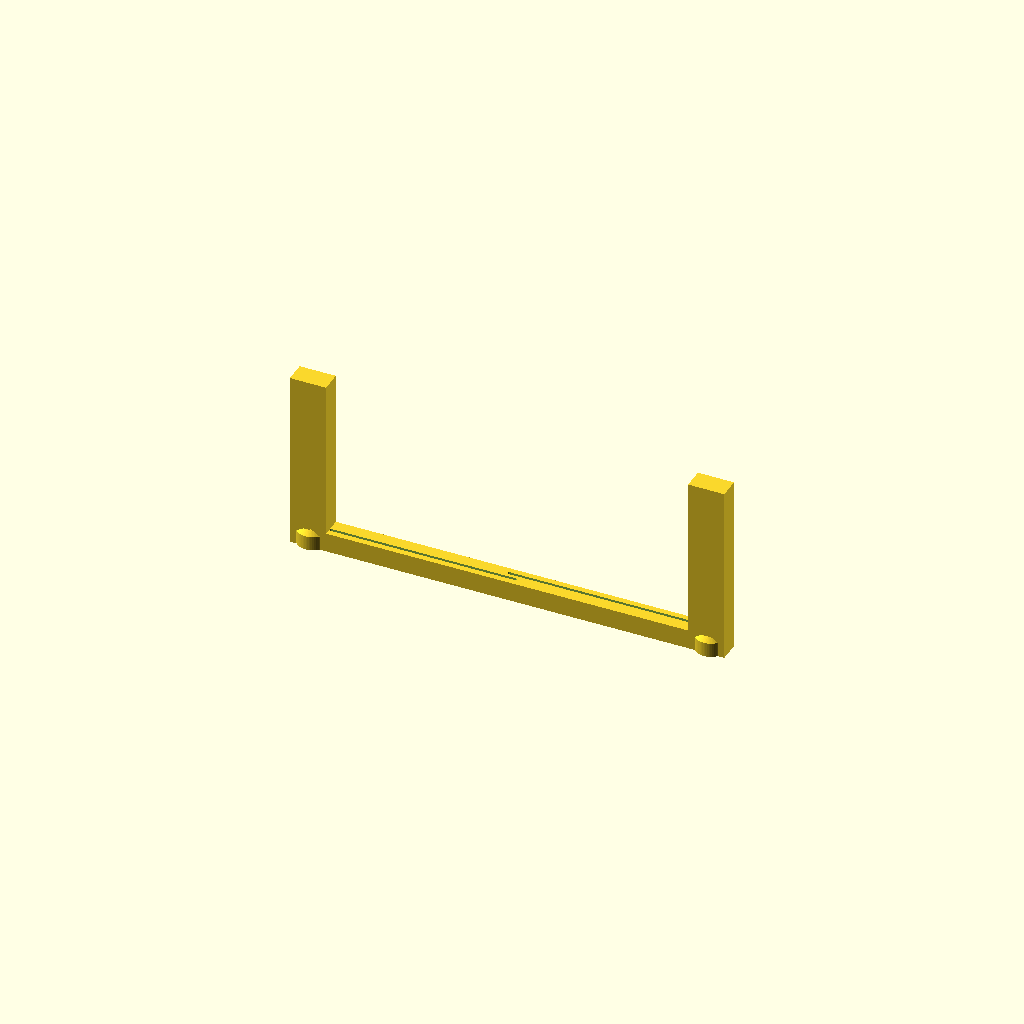
Cell 1 — every parameter at its default value.
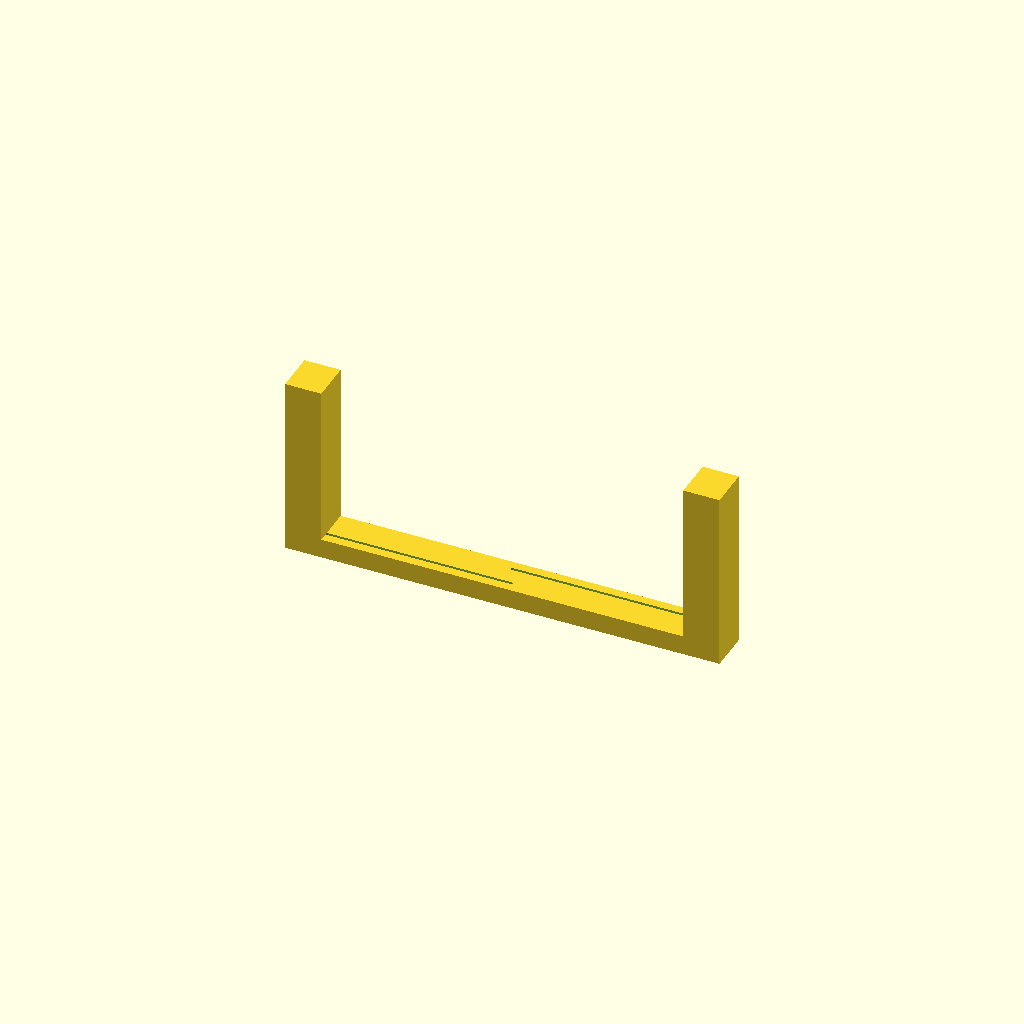
Cell 2: Thickness = 23 (everything else at default).
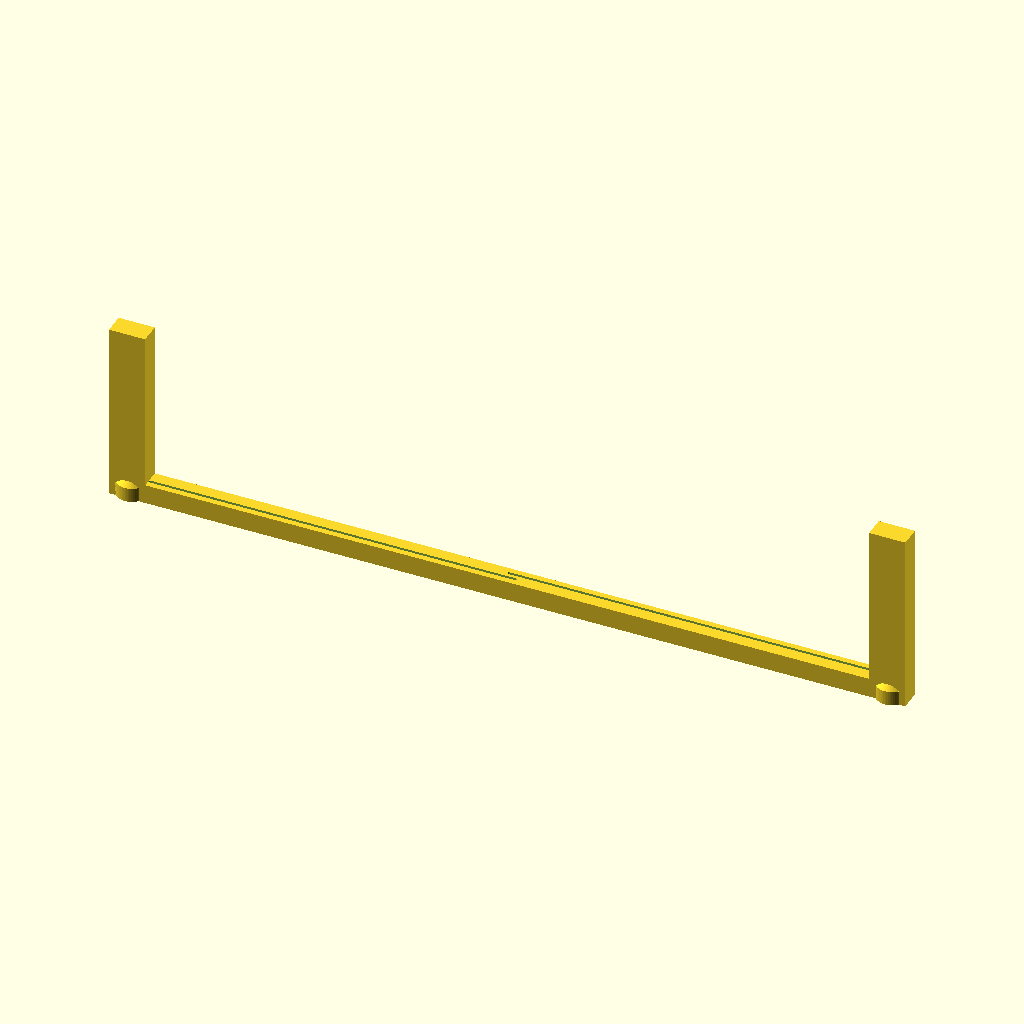
Cell 3: Width = 400 (everything else at default).
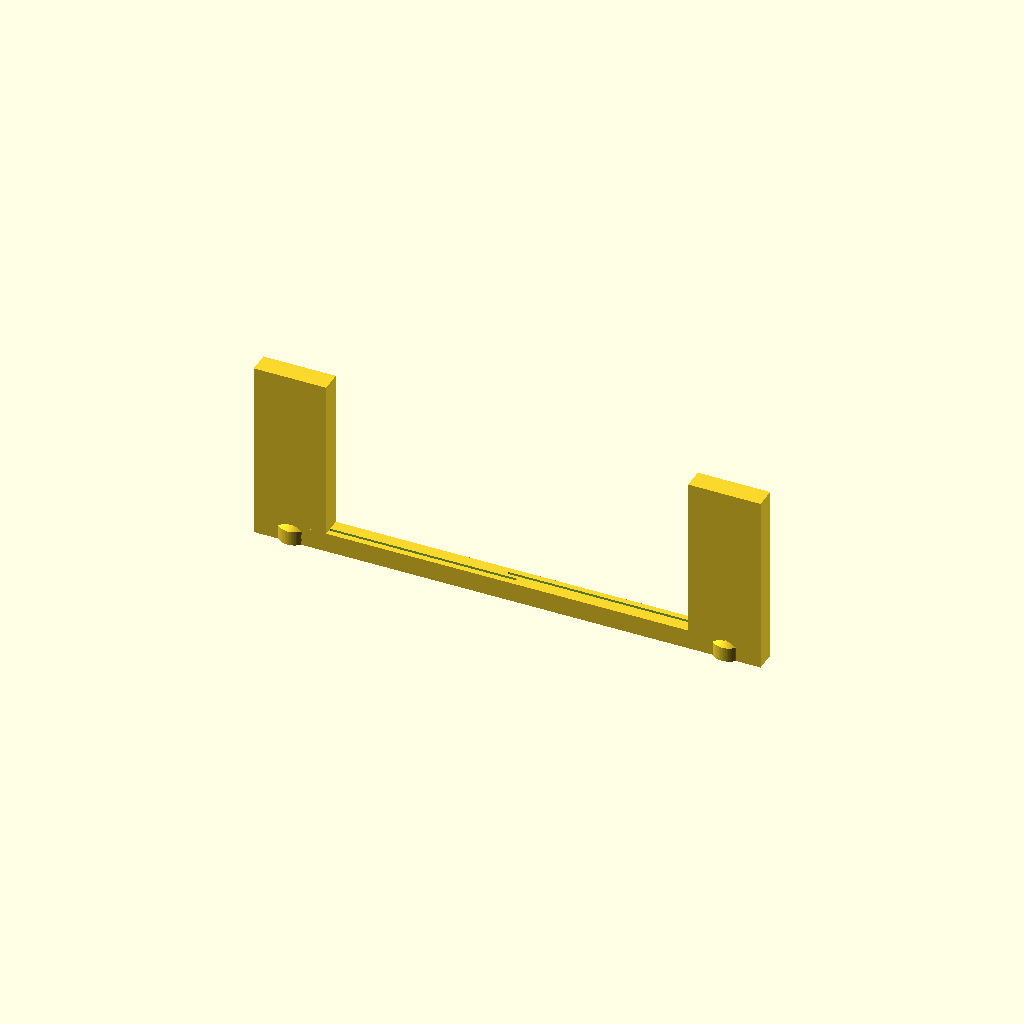
Cell 4 — Reveal set to 40, the other parameters unchanged.
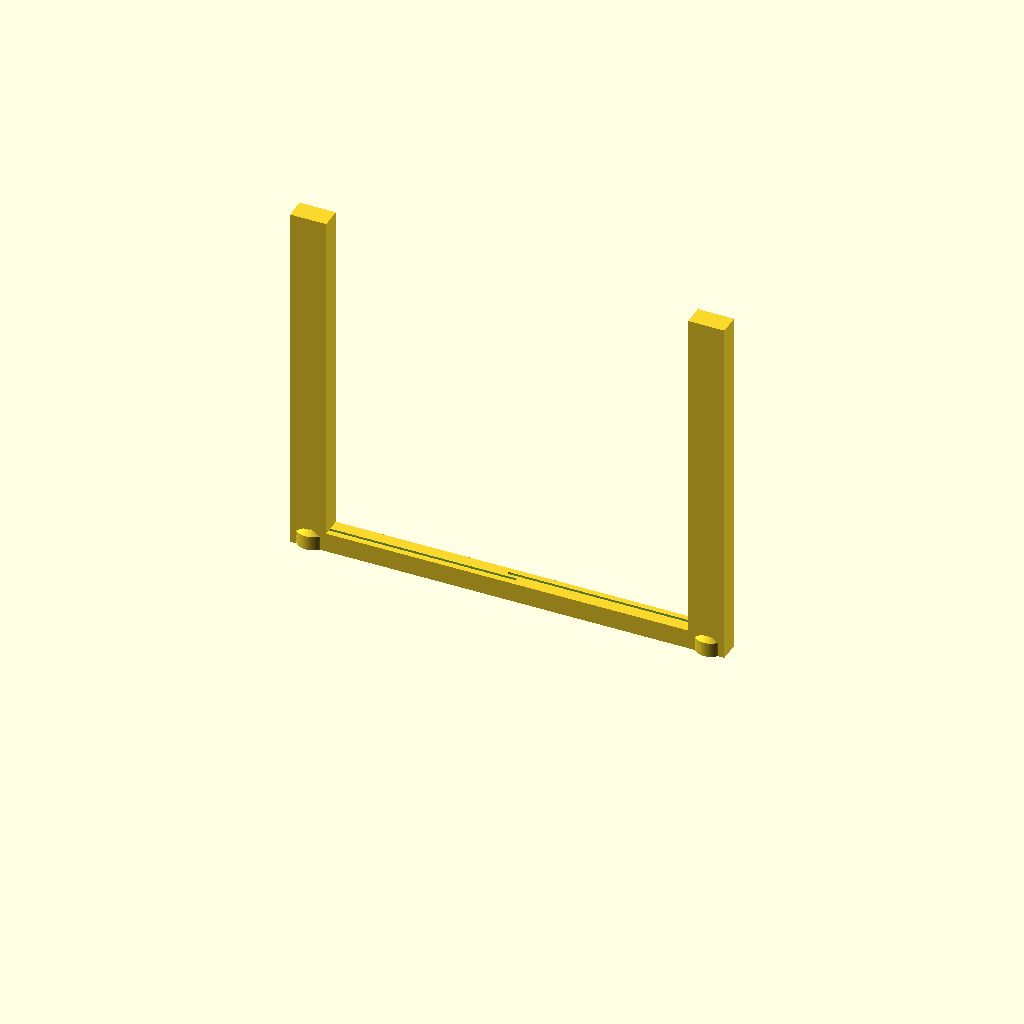
Cell 5: the same model with Height = 50.
All cells are drawn from one camera (rotation 55°, 0°, 25°, orthographic, colour scheme Cornfield), so only the parameter changes between them.
Source of the model, scad/walls/sliding_door.scad:
// walls / sliding_door — a wall segment with a sliding glazed opening in it: a patio
// door. It sits between window.scad and door.scad, and what defines it is what it does
// NOT do. Like a door the ribbon drops to a threshold you walk over, not to a sill you
// look over — but a sliding leaf runs along the wall instead of swinging into the room,
// so unlike door.scad the piece takes no floor beyond the wall itself: you can plan a
// sofa right up against it, which is half the reason to fit one.
//
//   [ wall 100 ][ sliding_door 200 ][ wall 50 ]
//
// Thickness/Width/Reveal are real-world cm, Height/Threshold_h PRINTED mm.
//   Width   the structural opening — the 1/8 m series, 150 to 300 cm (150 is a narrow
//           two-panel slider, 300 a wide one)
//   Reveal  the pier of solid wall kept either side, as window.scad
//   Panels  how many leaves share the opening — 2 is the usual slider, 3 a wide one
//
// How it reads: a plan draws a slider as one line per leaf, each running its share of
// the opening, the leaves offset onto two tracks across the wall so they overlap where
// they meet. That is what is engraved — so the three openings tell apart from above at a
// glance, and by touch too:
//   window        one centred glass line       on a sill        (4.5 mm)
//   door          a leaf plus the floor it sweeps, occupied     (2.7 mm threshold)
//   sliding_door  a line per leaf on two tracks, no floor taken (2.7 mm threshold)
// Turning the segment round in the plan swaps which leaf is on the inner track, which is
// the only handedness a slider has — so unlike door.scad there is no Hand and no pair of
// variants to build.
//
// It carries no engraved number, for the same reason window.scad does not: the threshold
// is where a number would have to go and the tracks have it, and between them there is
// less than a legible cap height on any wall this thin. A slider is told apart by its
// shape, and its size by the file it came from.

include <../lib/common.scad>

Thickness   = 11.5;  // cm — 11.5 partition, 17.5/24 load-bearing
Width       = 200;   // cm — the structural opening
Reveal      = 20;    // cm — pier of wall either side of it (as window.scad)
Height      = 25;    // PRINTED mm — as wall.scad
Threshold_h = 2.7;   // printed mm — a door's threshold, not a window's parapet

Panels        = 2;   // leaves sharing the opening
Panel_overlap = 5;   // cm — how far they overlap at the meeting stile

// The leaves on their tracks, engraved along the threshold (see leaves()).
Show_leaves = true;

// Magnet pockets in the bottom face, one per pier (0 = none) — exactly as window.scad:
// at the two ends where the segment butts its neighbours, which is what sets Reveal (a
// pocket needs 4.3 mm of floor at 1:40, so a pier of at least 17.2 cm). The 11.5 cm
// partition is still too thin across, so its pockets sit on pads (magnet_pads() in
// lib/common.scad).
Magnets = 1;

sliding_door();

module sliding_door() {
    difference() {
        union() {
            // the threshold runs the whole length; the piers stand on it at both ends
            footprint(length(), Thickness, Threshold_h, r = 0);
            for (s = [-1, 1])
                translate([s * cm(Width + Reveal) / 2, 0, 0])
                    footprint(Reveal, Thickness, Height, r = 0);
            if (Magnets > 0) pier_pads();
        }
        if (Show_leaves) leaves(Threshold_h);
        if (Magnets > 0) pier_magnets();
    }
}

// Total segment length in cm — the opening plus a pier at each end.
function length() = Width + 2 * Reveal;

// The two tracks the leaves run on, as printed mm either side of the wall's centre
// line: a quarter of the thickness out, or as far out as the margin allows on a wall too
// thin for that.
function track_y(stroke = Symbol_stroke) =
    min(cm(Thickness) / 4, cm(Thickness) / 2 - Symbol_margin - stroke / 2);
// ... and whether the pair can be told apart at all: a nozzle's worth of material has to
// survive between the two grooves, else they close up into one fat line and the piece
// would read as a window.
function tracks_fit(stroke = Symbol_stroke) = 2 * track_y(stroke) - stroke >= stroke;

// The leaves cut into the threshold, drawn with the same pen as the symbols in
// lib/common.scad: one stroke per panel, each running its share of the opening and
// overlapping its neighbour by Panel_overlap, on alternating tracks. A wall too thin for
// two tracks falls back to a single centred line and says so — better one honest line
// than two that merge.
module leaves(top_z, stroke = Symbol_stroke, depth = Label_depth) {
    w   = cm(Width);
    ov  = cm(Panel_overlap);
    off = track_y(stroke);
    if (!tracks_fit(stroke))
        echo(str("WARNING: a ", Thickness, " cm wall at 1:", Scale,
                 " is too thin for two slider tracks — one line instead"));
    translate([0, 0, top_z - depth])
        linear_extrude(height = depth + 0.01)
            if (tracks_fit(stroke))
                for (i = [0 : Panels - 1]) {
                    // the pen is centred on the path, so the outer ends stop half a
                    // stroke short of the jambs; the inner ones run on past each other
                    x0 = -w / 2 + i * w / Panels - (i > 0 ? ov / 2 : -stroke / 2);
                    x1 = -w / 2 + (i + 1) * w / Panels
                                + (i < Panels - 1 ? ov / 2 : -stroke / 2);
                    stroke_line([x0, (i % 2 == 0 ? -1 : 1) * off],
                                [x1, (i % 2 == 0 ? -1 : 1) * off], stroke);
                }
            else
                stroke_line([-w / 2 + stroke / 2, 0], [w / 2 - stroke / 2, 0], stroke);
}

// One pocket centred in each pier, and the material a wall too thin to hold one needs
// under it — both exactly as window.scad.
module pier_magnets() {
    for (s = [-1, 1])
        translate([s * cm(Width + Reveal) / 2, 0, 0])
            magnets(Reveal, Thickness, Magnets, pad = true);
}

module pier_pads() {
    for (s = [-1, 1])
        translate([s * cm(Width + Reveal) / 2, 0, 0])
            magnet_pads(Reveal, Thickness, Magnets);
}
Customizer parameters (derived from the source; name, type, default, range or options):
Thickness: number, default 11.5
Width: number, default 200
Reveal: number, default 20
Height: number, default 25
Threshold_h: number, default 2.7
Panels: number, default 2
Panel_overlap: number, default 5
Show_leaves: bool, default true
Magnets: number, default 1
